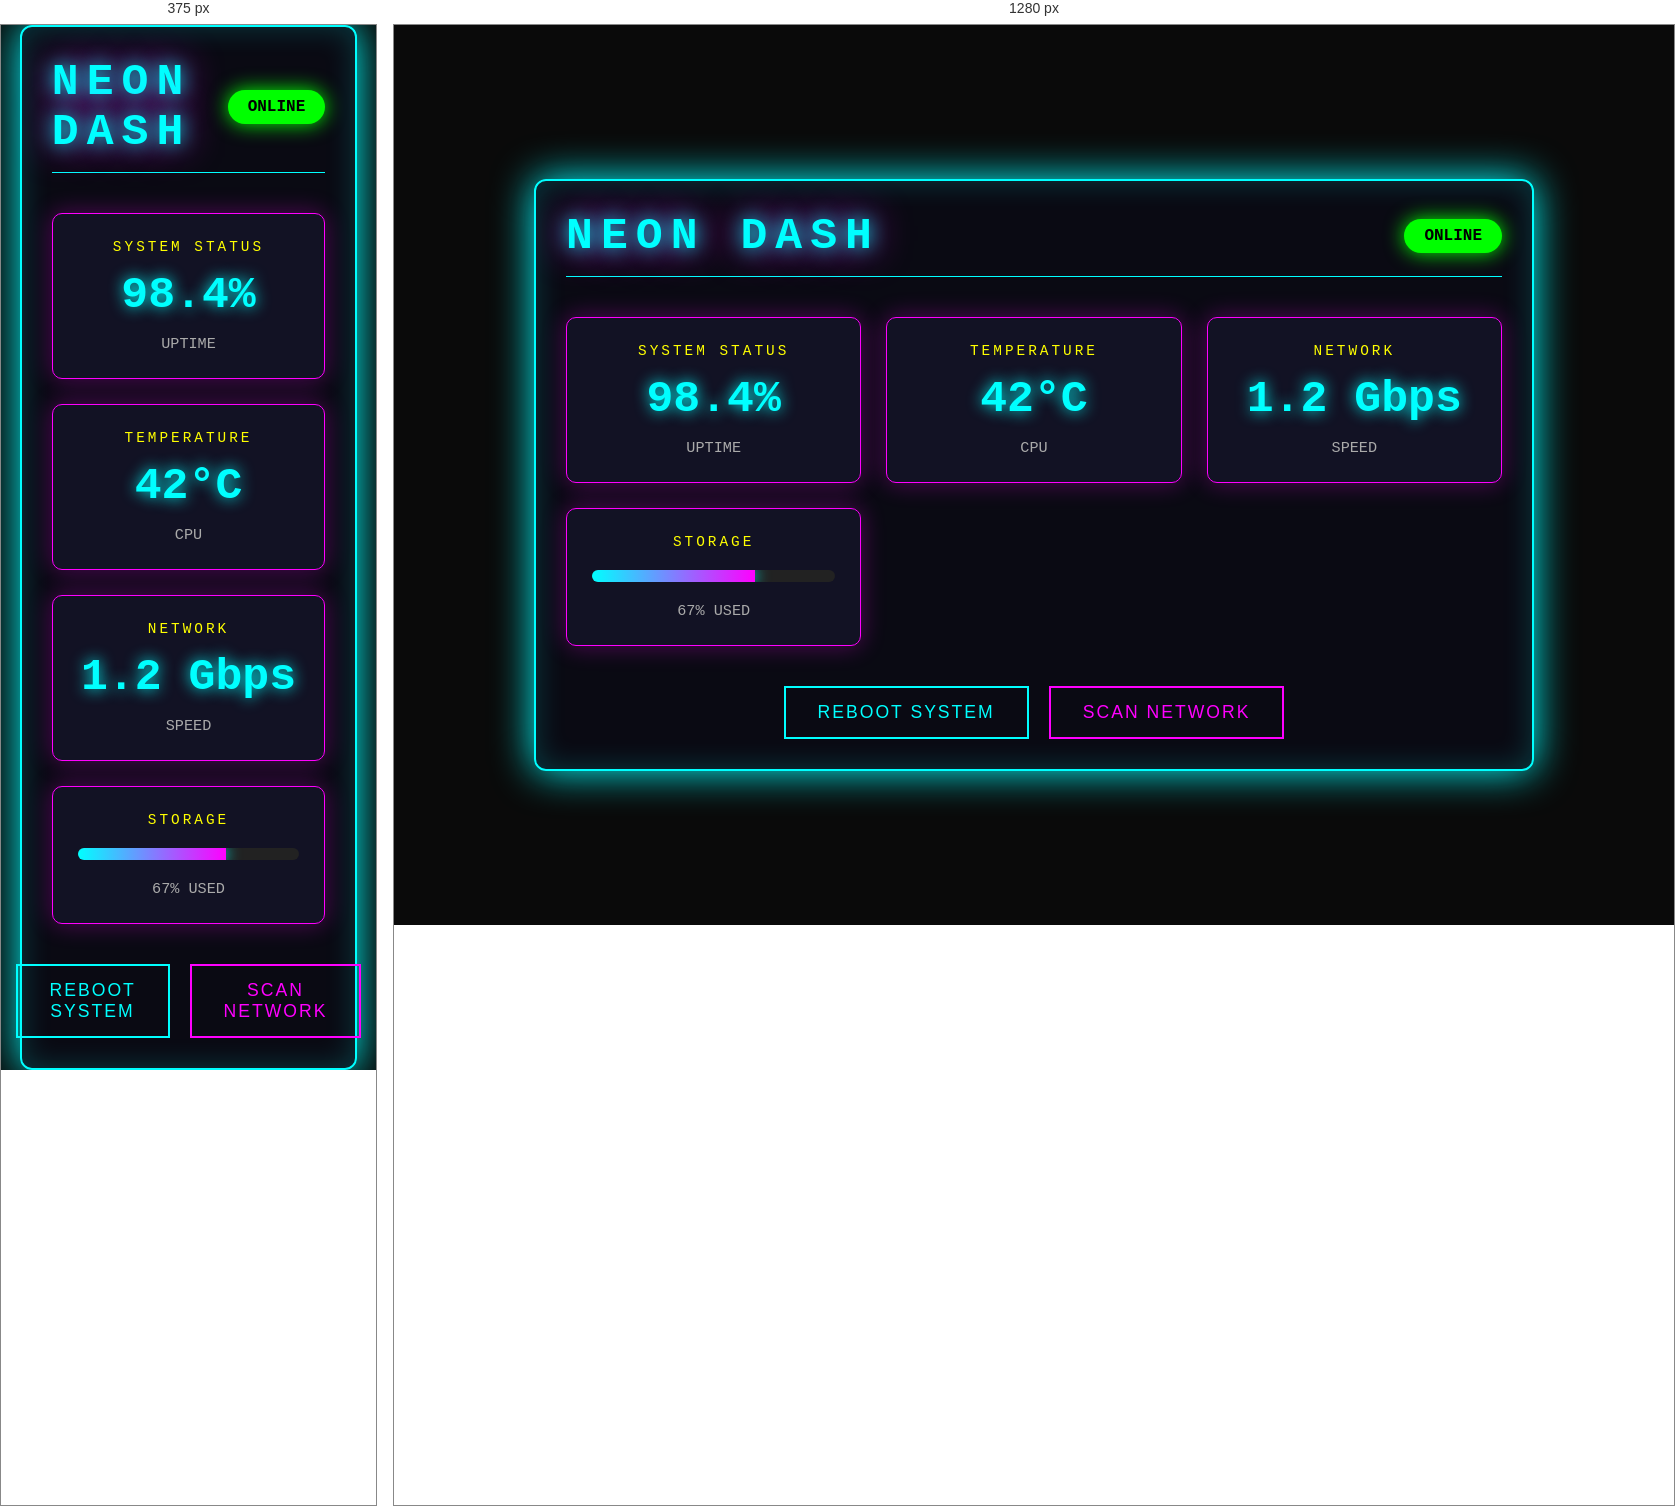
Rendered at 375 px and 1280 px, left to right.

<!-- file: index.html -->
<!DOCTYPE html>
<html lang="en">
<head>
    <meta charset="UTF-8">
    <meta name="viewport" content="width=device-width, initial-scale=1.0">
    <title>Neon Dashboard</title>
    <link rel="stylesheet" href="style.css">
</head>
<body>
    <div class="container">
        <header>
            <h1>NEON DASH</h1>
            <div class="status">ONLINE</div>
        </header>
        
        <div class="grid">
            <!-- Card 1 -->
            <div class="card">
                <div class="card-header">SYSTEM STATUS</div>
                <div class="value">98.4%</div>
                <div class="label">UPTIME</div>
            </div>
            
            <!-- Card 2 -->
            <div class="card">
                <div class="card-header">TEMPERATURE</div>
                <div class="value">42°C</div>
                <div class="label">CPU</div>
            </div>
            
            <!-- Card 3 -->
            <div class="card">
                <div class="card-header">NETWORK</div>
                <div class="value">1.2 Gbps</div>
                <div class="label">SPEED</div>
            </div>
            
            <!-- Card 4 -->
            <div class="card">
                <div class="card-header">STORAGE</div>
                <div class="progress">
                    <div class="progress-bar" style="width: 67%;"></div>
                </div>
                <div class="label">67% USED</div>
            </div>
        </div>
        
        <div class="controls">
            <button class="btn">REBOOT SYSTEM</button>
            <button class="btn secondary">SCAN NETWORK</button>
        </div>
    </div>
</body>
</html>

/* @media block from style.css */
@media (max-width: 600px) {
    .grid {
        grid-template-columns: 1fr;
    }
}